Run: headless pygame with SDL's dummy video driver; simulated clock (each Clock.tick advances the game by its frame time, no real sleeping); random seed 0; keys injected as events and as key.get_pressed() state; no mouse input.
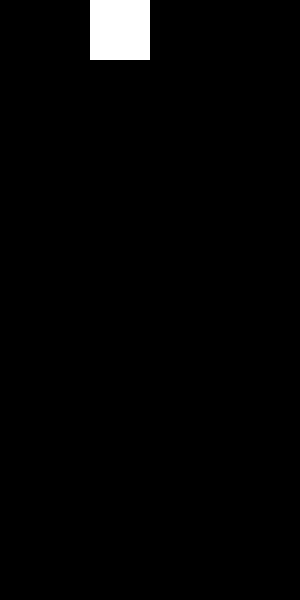
Frame 1 of 4 · flips 1–60 · no input
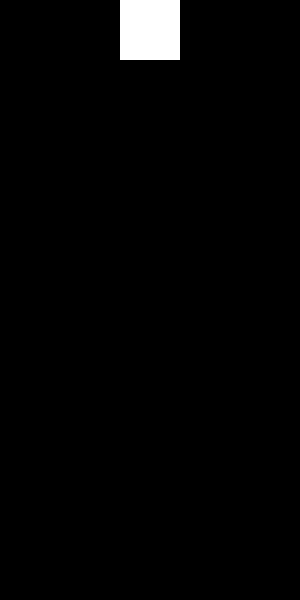
Frame 2 of 4 · flips 61–180 · tapped SPACE, RETURN · held RIGHT (→), D
Frame 3 of 4 · flips 181–300 · held DOWN (↓), S · screen unchanged from frame 2, image omitted
Frame 4 of 4 · flips 301–420 · held LEFT (←), A, UP (↑), W · screen same as frame 1, image omitted

The pygame program that drew these frames:

import pygame
import random

# Initialize Pygame
pygame.init()

# Constants
SCREEN_WIDTH = 300
SCREEN_HEIGHT = 600
BLOCK_SIZE = 30
WHITE = (255, 255, 255)
BLACK = (0, 0, 0)

# Shapes and their respective colors
SHAPES = [
    [[1, 1, 1, 1]],  # I
    [[1, 1, 1],
     [0, 1, 0]],     # T
    [[1, 1, 1],
     [1, 0, 0]],     # L
    [[1, 1, 1],
     [0, 0, 1]],     # J
    [[0, 1, 1],
     [1, 1, 0]],     # S
    [[1, 1, 0],
     [0, 1, 1]],     # Z
    [[1, 1],
     [1, 1]]         # O
]

COLORS = [WHITE] * len(SHAPES)

# Define the Tetris board
board = [[BLACK for _ in range(10)] for _ in range(20)]

# Initialize the screen
screen = pygame.display.set_mode((SCREEN_WIDTH, SCREEN_HEIGHT))
pygame.display.set_caption("Tetris")

# Define functions
def draw_board():
    for y in range(20):
        for x in range(10):
            pygame.draw.rect(screen, board[y][x], pygame.Rect(x * BLOCK_SIZE, y * BLOCK_SIZE, BLOCK_SIZE, BLOCK_SIZE))

def draw_piece(piece, piece_x, piece_y):
    for i in range(len(piece)):
        for j in range(len(piece[i])):
            if piece[i][j]:
                pygame.draw.rect(screen, WHITE, pygame.Rect((j + piece_x) * BLOCK_SIZE, (i + piece_y) * BLOCK_SIZE, BLOCK_SIZE, BLOCK_SIZE))

def is_valid_position(piece, piece_x, piece_y):
    for i in range(len(piece)):
        for j in range(len(piece[i])):
            if piece[i][j]:
                x_pos = j + piece_x
                y_pos = i + piece_y
                if x_pos < 0 or x_pos >= 10 or y_pos >= 20 or board[y_pos][x_pos] != BLACK:
                    return False
    return True

def merge_piece(piece, piece_x, piece_y):
    for i in range(len(piece)):
        for j in range(len(piece[i])):
            if piece[i][j]:
                x_pos = j + piece_x
                y_pos = i + piece_y
                board[y_pos][x_pos] = WHITE

def move_piece(piece, piece_x, piece_y):
    if is_valid_position(piece, piece_x, piece_y + 1):
        return piece_x, piece_y + 1
    else:
        merge_piece(piece, piece_x, piece_y)
        return new_piece()

def rotate_piece(piece):
    return [list(row)[::-1] for row in zip(*piece)]

def new_piece():
    return random.choice(SHAPES), 3, 0

# Game loop
running = True
piece, piece_x, piece_y = new_piece()
last_move_time = pygame.time.get_ticks()
fall_speed = 500  # Milliseconds per step
fall_time = 0

while running:
    screen.fill(BLACK)

    # Handle events
    for event in pygame.event.get():
        if event.type == pygame.QUIT:
            running = False
        elif event.type == pygame.KEYDOWN:
            if event.key == pygame.K_LEFT and is_valid_position(piece, piece_x - 1, piece_y):
                piece_x -= 1
            elif event.key == pygame.K_RIGHT and is_valid_position(piece, piece_x + 1, piece_y):
                piece_x += 1
            elif event.key == pygame.K_DOWN:
                fall_speed = 100  # Increase falling speed
            elif event.key == pygame.K_SPACE:  # Rotate piece
                rotated_piece = rotate_piece(piece)
                if is_valid_position(rotated_piece, piece_x, piece_y):
                    piece = rotated_piece
        elif event.type == pygame.KEYUP:
            if event.key == pygame.K_DOWN:
                fall_speed = 500  # Reset falling speed

    # Move piece down automatically
    now = pygame.time.get_ticks()
    fall_time += now - last_move_time
    last_move_time = now
    if fall_time > fall_speed:
        fall_time = 0
        if is_valid_position(piece, piece_x, piece_y + 1):
            piece_y += 1
        else:
            merge_piece(piece, piece_x, piece_y)
            piece, piece_x, piece_y = new_piece()

    # Draw the board and the piece
    draw_board()
    draw_piece(piece, piece_x, piece_y)

    pygame.display.flip()

pygame.quit()
